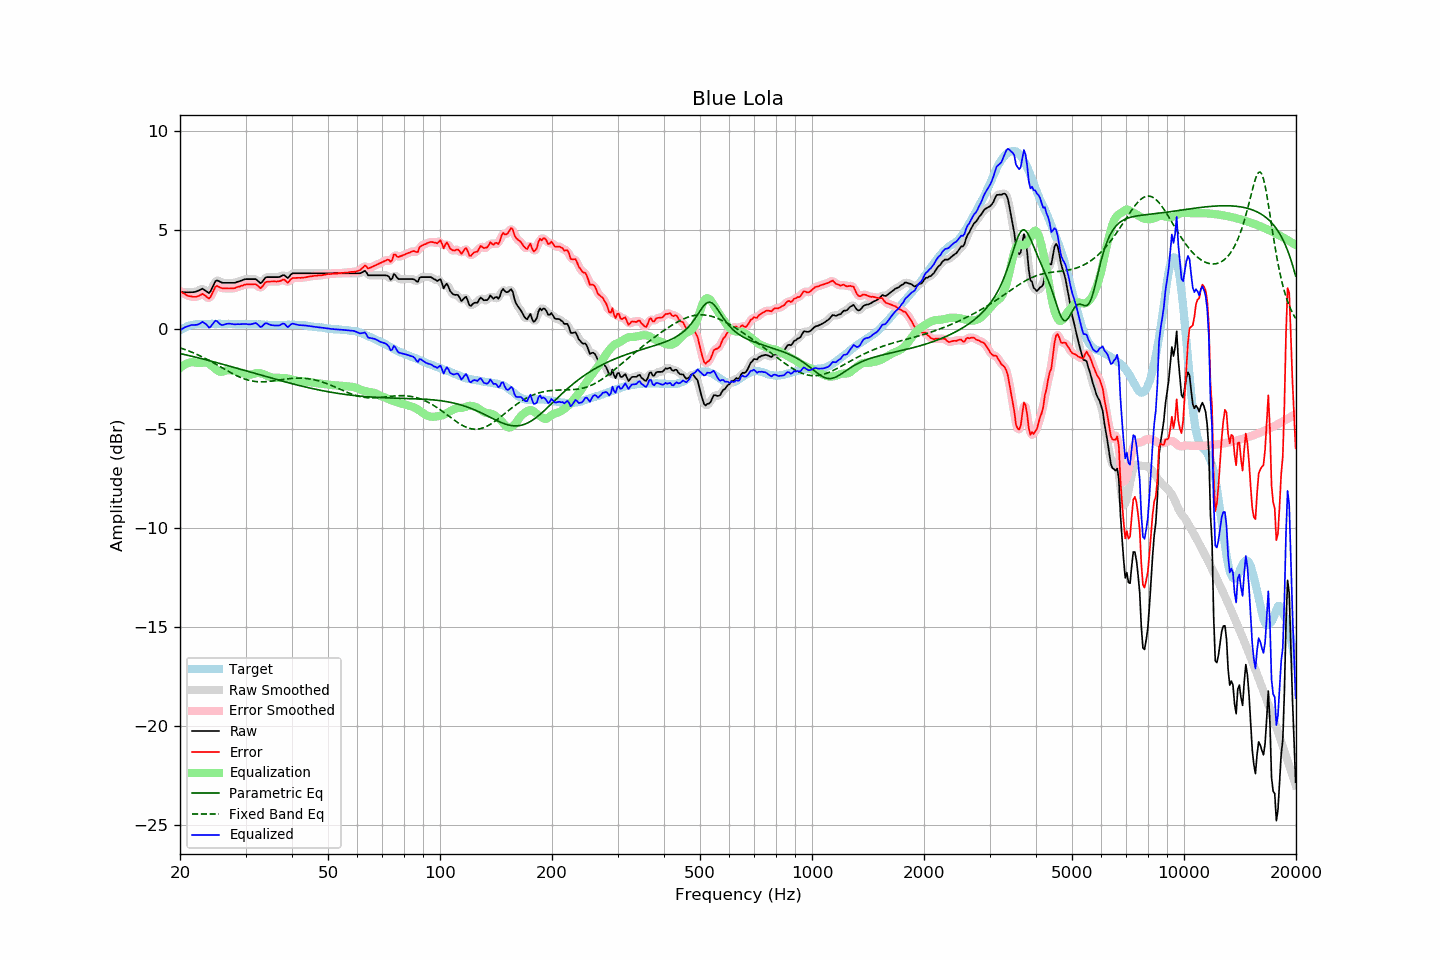

Values plotted in this chart, from the file beside it:
frequency, raw, error, smoothed, error_smoothed, equalization, parametric_eq, fixed_band_eq, equalized_raw, equalized_smoothed, target
20.00, 1.89, 1.93, 1.89, 1.93, -1.94, -1.22, -0.93, -0.06, -0.06, -0.04
20.20, 1.89, 1.88, 1.88, 1.88, -1.88, -1.23, -0.96, 0.01, 0.00, 0.01
20.40, 1.88, 1.82, 1.88, 1.83, -1.82, -1.25, -0.98, 0.06, 0.06, 0.06
20.61, 1.88, 1.79, 1.87, 1.78, -1.77, -1.27, -1.01, 0.11, 0.10, 0.08
20.81, 1.87, 1.73, 1.87, 1.74, -1.73, -1.29, -1.04, 0.14, 0.14, 0.13
21.02, 1.87, 1.69, 1.87, 1.70, -1.70, -1.31, -1.07, 0.17, 0.17, 0.17
21.23, 1.87, 1.67, 1.87, 1.67, -1.67, -1.33, -1.11, 0.19, 0.19, 0.19
21.44, 1.88, 1.66, 1.87, 1.66, -1.66, -1.35, -1.14, 0.22, 0.22, 0.21
21.66, 1.88, 1.64, 1.88, 1.65, -1.65, -1.37, -1.17, 0.22, 0.22, 0.23
21.87, 1.89, 1.64, 1.89, 1.64, -1.66, -1.39, -1.21, 0.22, 0.23, 0.24
22.09, 1.91, 1.64, 1.91, 1.65, -1.68, -1.41, -1.24, 0.23, 0.23, 0.26
22.31, 1.94, 1.67, 1.94, 1.67, -1.69, -1.43, -1.28, 0.24, 0.25, 0.27
22.54, 1.98, 1.70, 1.99, 1.71, -1.70, -1.45, -1.32, 0.28, 0.29, 0.27
22.76, 2.02, 1.75, 2.02, 1.75, -1.69, -1.47, -1.35, 0.33, 0.33, 0.27
22.99, 2.06, 1.80, 2.03, 1.77, -1.67, -1.49, -1.39, 0.38, 0.35, 0.26
23.22, 2.00, 1.74, 2.01, 1.74, -1.66, -1.51, -1.43, 0.33, 0.34, 0.26
23.45, 1.95, 1.69, 1.94, 1.68, -1.67, -1.53, -1.48, 0.28, 0.27, 0.26
23.69, 1.89, 1.62, 1.87, 1.61, -1.69, -1.55, -1.52, 0.20, 0.18, 0.27
23.92, 1.83, 1.56, 1.87, 1.59, -1.73, -1.57, -1.56, 0.09, 0.13, 0.27
24.16, 1.92, 1.64, 1.93, 1.65, -1.79, -1.59, -1.60, 0.13, 0.15, 0.28
24.40, 2.09, 1.80, 2.08, 1.80, -1.85, -1.61, -1.65, 0.24, 0.23, 0.29
24.65, 2.26, 1.98, 2.26, 1.98, -1.92, -1.64, -1.69, 0.34, 0.35, 0.28
24.89, 2.43, 2.15, 2.40, 2.12, -1.99, -1.66, -1.74, 0.44, 0.41, 0.28
25.14, 2.48, 2.20, 2.46, 2.18, -2.06, -1.68, -1.78, 0.42, 0.40, 0.28
25.39, 2.44, 2.15, 2.45, 2.17, -2.11, -1.70, -1.83, 0.33, 0.34, 0.29
25.65, 2.40, 2.11, 2.40, 2.12, -2.14, -1.72, -1.88, 0.26, 0.27, 0.29
25.91, 2.36, 2.08, 2.37, 2.09, -2.14, -1.75, -1.92, 0.22, 0.23, 0.28
26.16, 2.35, 2.07, 2.35, 2.07, -2.12, -1.77, -1.97, 0.23, 0.23, 0.28
26.43, 2.35, 2.07, 2.34, 2.07, -2.09, -1.79, -2.02, 0.26, 0.25, 0.28
26.69, 2.35, 2.07, 2.35, 2.07, -2.07, -1.81, -2.06, 0.28, 0.28, 0.27
26.96, 2.35, 2.06, 2.35, 2.07, -2.06, -1.84, -2.11, 0.29, 0.29, 0.28
27.23, 2.35, 2.06, 2.35, 2.07, -2.06, -1.86, -2.15, 0.29, 0.29, 0.28
27.50, 2.35, 2.07, 2.34, 2.06, -2.07, -1.88, -2.20, 0.28, 0.28, 0.28
27.77, 2.35, 2.08, 2.35, 2.07, -2.08, -1.90, -2.24, 0.27, 0.26, 0.27
28.05, 2.35, 2.08, 2.36, 2.09, -2.10, -1.93, -2.28, 0.25, 0.26, 0.27
28.33, 2.38, 2.12, 2.38, 2.11, -2.12, -1.95, -2.32, 0.26, 0.26, 0.26
28.62, 2.41, 2.15, 2.40, 2.14, -2.14, -1.97, -2.36, 0.27, 0.26, 0.26
28.90, 2.43, 2.16, 2.43, 2.17, -2.17, -2.00, -2.40, 0.26, 0.26, 0.27
29.19, 2.46, 2.20, 2.46, 2.19, -2.19, -2.02, -2.43, 0.27, 0.27, 0.26
29.48, 2.49, 2.21, 2.49, 2.22, -2.22, -2.04, -2.47, 0.27, 0.27, 0.28
29.78, 2.52, 2.25, 2.52, 2.25, -2.24, -2.06, -2.50, 0.28, 0.28, 0.27
30.08, 2.54, 2.26, 2.53, 2.26, -2.26, -2.09, -2.52, 0.28, 0.27, 0.27
30.38, 2.54, 2.27, 2.54, 2.27, -2.28, -2.11, -2.55, 0.26, 0.26, 0.26
30.68, 2.54, 2.28, 2.54, 2.28, -2.29, -2.13, -2.57, 0.25, 0.25, 0.26
30.99, 2.54, 2.28, 2.54, 2.28, -2.28, -2.16, -2.59, 0.26, 0.26, 0.26
31.30, 2.54, 2.28, 2.54, 2.28, -2.26, -2.18, -2.60, 0.28, 0.28, 0.26
31.61, 2.54, 2.28, 2.54, 2.28, -2.24, -2.20, -2.62, 0.30, 0.30, 0.26
31.93, 2.54, 2.28, 2.52, 2.27, -2.21, -2.23, -2.63, 0.32, 0.31, 0.26
32.24, 2.48, 2.23, 2.47, 2.21, -2.20, -2.25, -2.64, 0.27, 0.26, 0.25
32.57, 2.41, 2.15, 2.40, 2.15, -2.20, -2.27, -2.64, 0.21, 0.20, 0.25
32.89, 2.33, 2.07, 2.36, 2.11, -2.21, -2.30, -2.64, 0.12, 0.15, 0.25
33.22, 2.38, 2.14, 2.40, 2.15, -2.23, -2.32, -2.64, 0.15, 0.17, 0.24
33.55, 2.49, 2.25, 2.48, 2.24, -2.26, -2.34, -2.64, 0.23, 0.22, 0.24
33.89, 2.60, 2.37, 2.57, 2.34, -2.29, -2.37, -2.64, 0.31, 0.28, 0.23
34.23, 2.64, 2.40, 2.63, 2.40, -2.33, -2.39, -2.63, 0.31, 0.30, 0.24
34.57, 2.64, 2.41, 2.65, 2.42, -2.37, -2.41, -2.63, 0.27, 0.28, 0.22
34.92, 2.64, 2.41, 2.64, 2.42, -2.40, -2.44, -2.62, 0.24, 0.24, 0.22
35.27, 2.64, 2.42, 2.64, 2.42, -2.42, -2.46, -2.61, 0.22, 0.22, 0.22
35.62, 2.64, 2.42, 2.64, 2.42, -2.43, -2.48, -2.60, 0.20, 0.20, 0.22
35.97, 2.64, 2.42, 2.64, 2.42, -2.44, -2.50, -2.58, 0.20, 0.20, 0.22
... 635 more rows
